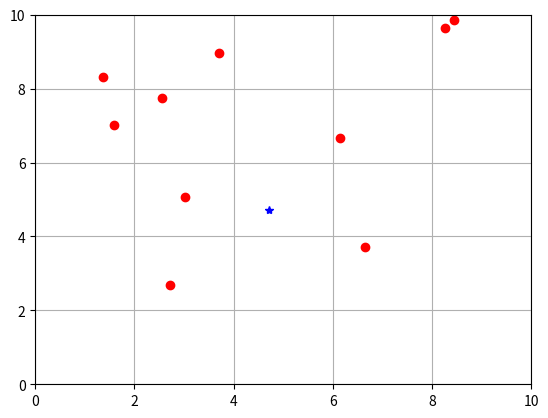

The matplotlib source for this figure:
# -*- coding: utf-8 -*-
"""
Created on Sun Aug 25 19:23:48 2019

@author: Valenzuela
"""

import numpy as np
import matplotlib.pyplot as plt


B = 10 * np.random.random((10, 2))
pr = 10 * np.random.random((1, 1))

l = np.sqrt(np.sum(np.power(np.subtract(B, pr), 2.0), axis=1))
indexmin = np.argmin(l)
distmin = l[indexmin]
print(distmin)

#grafico
plt.plot(B[:,1],B[:,0],'ro')
plt.plot(pr[0],pr[0],'b*')
plt.axis([0,10,0,10])
plt.grid(True)
plt.show()